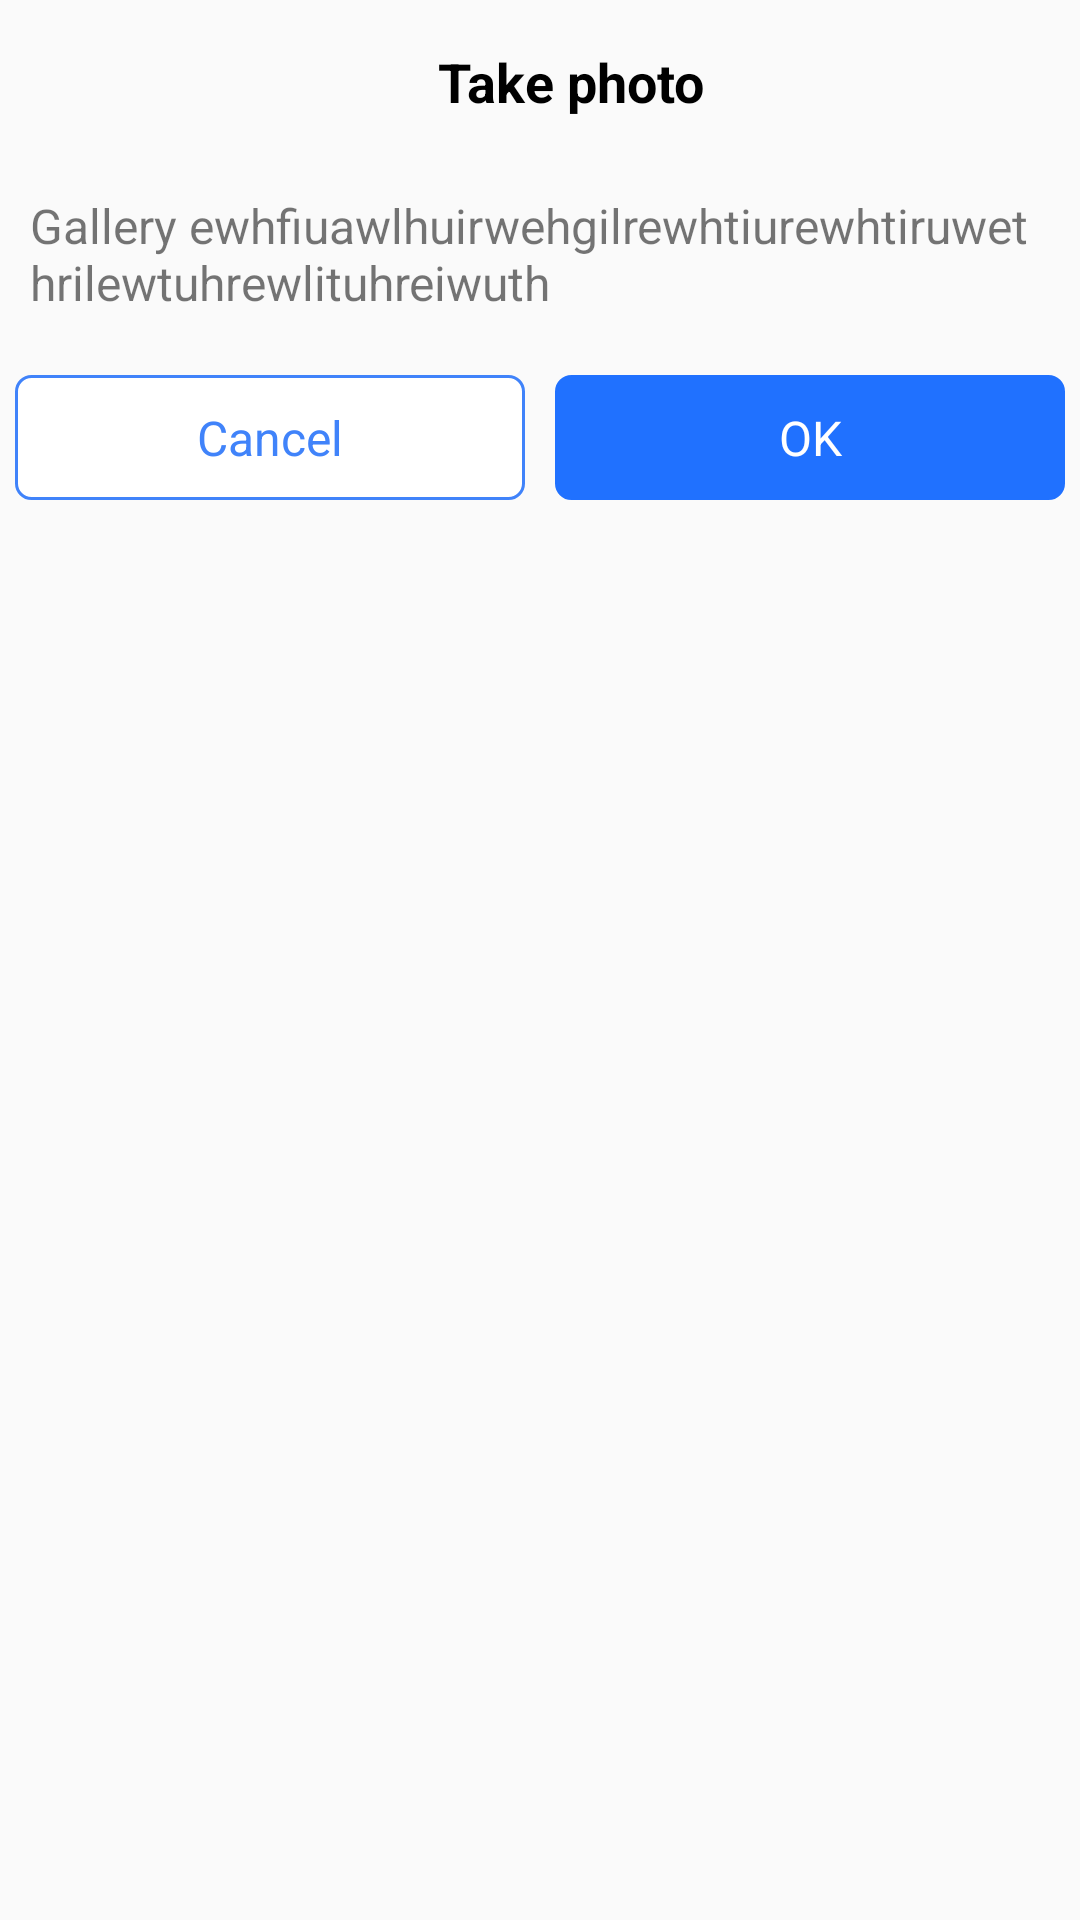

Here is an Android app screen rendered from its layout file. Give the layout XML and the strings, colors and styles it references.
<!-- AndroidManifest.xml: application theme AppTheme -->
<!-- res/layout/confirm_dialog_layout.xml -->
<?xml version="1.0" encoding="utf-8"?>
<LinearLayout xmlns:android="http://schemas.android.com/apk/res/android" android:orientation="vertical" android:layout_width="match_parent" android:layout_height="match_parent">
    <TextView android:textSize="18sp" android:textStyle="bold" android:textColor="@android:color/black" android:gravity="center" android:id="@+id/title" android:background="?attr/selectableItemBackground" android:paddingTop="@dimen/margin_15" android:paddingBottom="@dimen/margin_15" android:layout_width="match_parent" android:layout_height="wrap_content" android:text="@string/take_photo" android:paddingStart="@dimen/margin_20"/>
    <TextView android:textSize="@dimen/text_size_16" android:id="@+id/message" android:background="?attr/selectableItemBackground" android:padding="@dimen/margin_10" android:layout_width="match_parent" android:layout_height="wrap_content" android:text="Gallery ewhfiuawlhuirwehgilrewhtiurewhtiruwethrilewtuhrewlituhreiwuth" android:maxLines="2"/>
    <LinearLayout android:gravity="center" android:orientation="horizontal" android:layout_width="match_parent" android:layout_height="wrap_content" android:layout_marginTop="@dimen/margin_10">
        <TextView android:textSize="@dimen/text_size_16" android:textColor="@color/colorPrimary" android:gravity="center" android:id="@+id/cancel" android:background="@drawable/bg_border" android:padding="@dimen/margin_10" android:layout_width="match_parent" android:layout_height="wrap_content" android:layout_marginLeft="@dimen/margin_5" android:layout_marginRight="@dimen/margin_5" android:text="@string/cancel" android:layout_weight="1"/>
        <TextView android:textSize="@dimen/text_size_16" android:textColor="@color/white" android:gravity="center" android:id="@+id/ok" android:background="@drawable/bg_border" android:paddingLeft="@dimen/margin_20" android:paddingTop="@dimen/margin_10" android:paddingRight="@dimen/margin_20" android:paddingBottom="@dimen/margin_10" android:layout_width="match_parent" android:layout_height="wrap_content" android:layout_marginLeft="@dimen/margin_5" android:layout_marginRight="@dimen/margin_5" android:text="@string/ok" android:layout_weight="1" android:backgroundTint="@color/colorPrimaryDark"/>
    </LinearLayout>
</LinearLayout>
<!-- resources referenced by this layout -->
<resources>
  <color name="colorPrimary">#4083fa</color>
  <color name="colorPrimaryDark">#2071ff</color>
  <color name="white">#FFFFFFFF</color>
  <dimen name="margin_10">10dp</dimen>
  <dimen name="margin_15">15dp</dimen>
  <dimen name="margin_20">20dp</dimen>
  <dimen name="margin_5">5dp</dimen>
  <dimen name="text_size_16">16sp</dimen>
  <!-- drawable bg_border (drawable) -->
  <?xml version="1.0" encoding="utf-8"?>
  <shape xmlns:android="http://schemas.android.com/apk/res/android" android:shape="rectangle">
      <solid android:color="@color/white"/>
      <stroke android:width="1dp" android:color="@color/colorPrimary"/>
      <corners android:radius="@dimen/margin_5"/>
  </shape>
  <string name="cancel">Cancel</string>
  <string name="ok">OK</string>
  <string name="take_photo">Take photo</string>
  <style name="AppTheme" parent="@style/Theme.AppCompat.Light.NoActionBar">
          <item name="colorAccent">@color/black</item>
          <item name="colorPrimary">@color/colorPrimary</item>
          <item name="colorPrimaryDark">@color/colorPrimaryDark</item>
      </style>
  <color name="black">#FF000000</color>
</resources>
